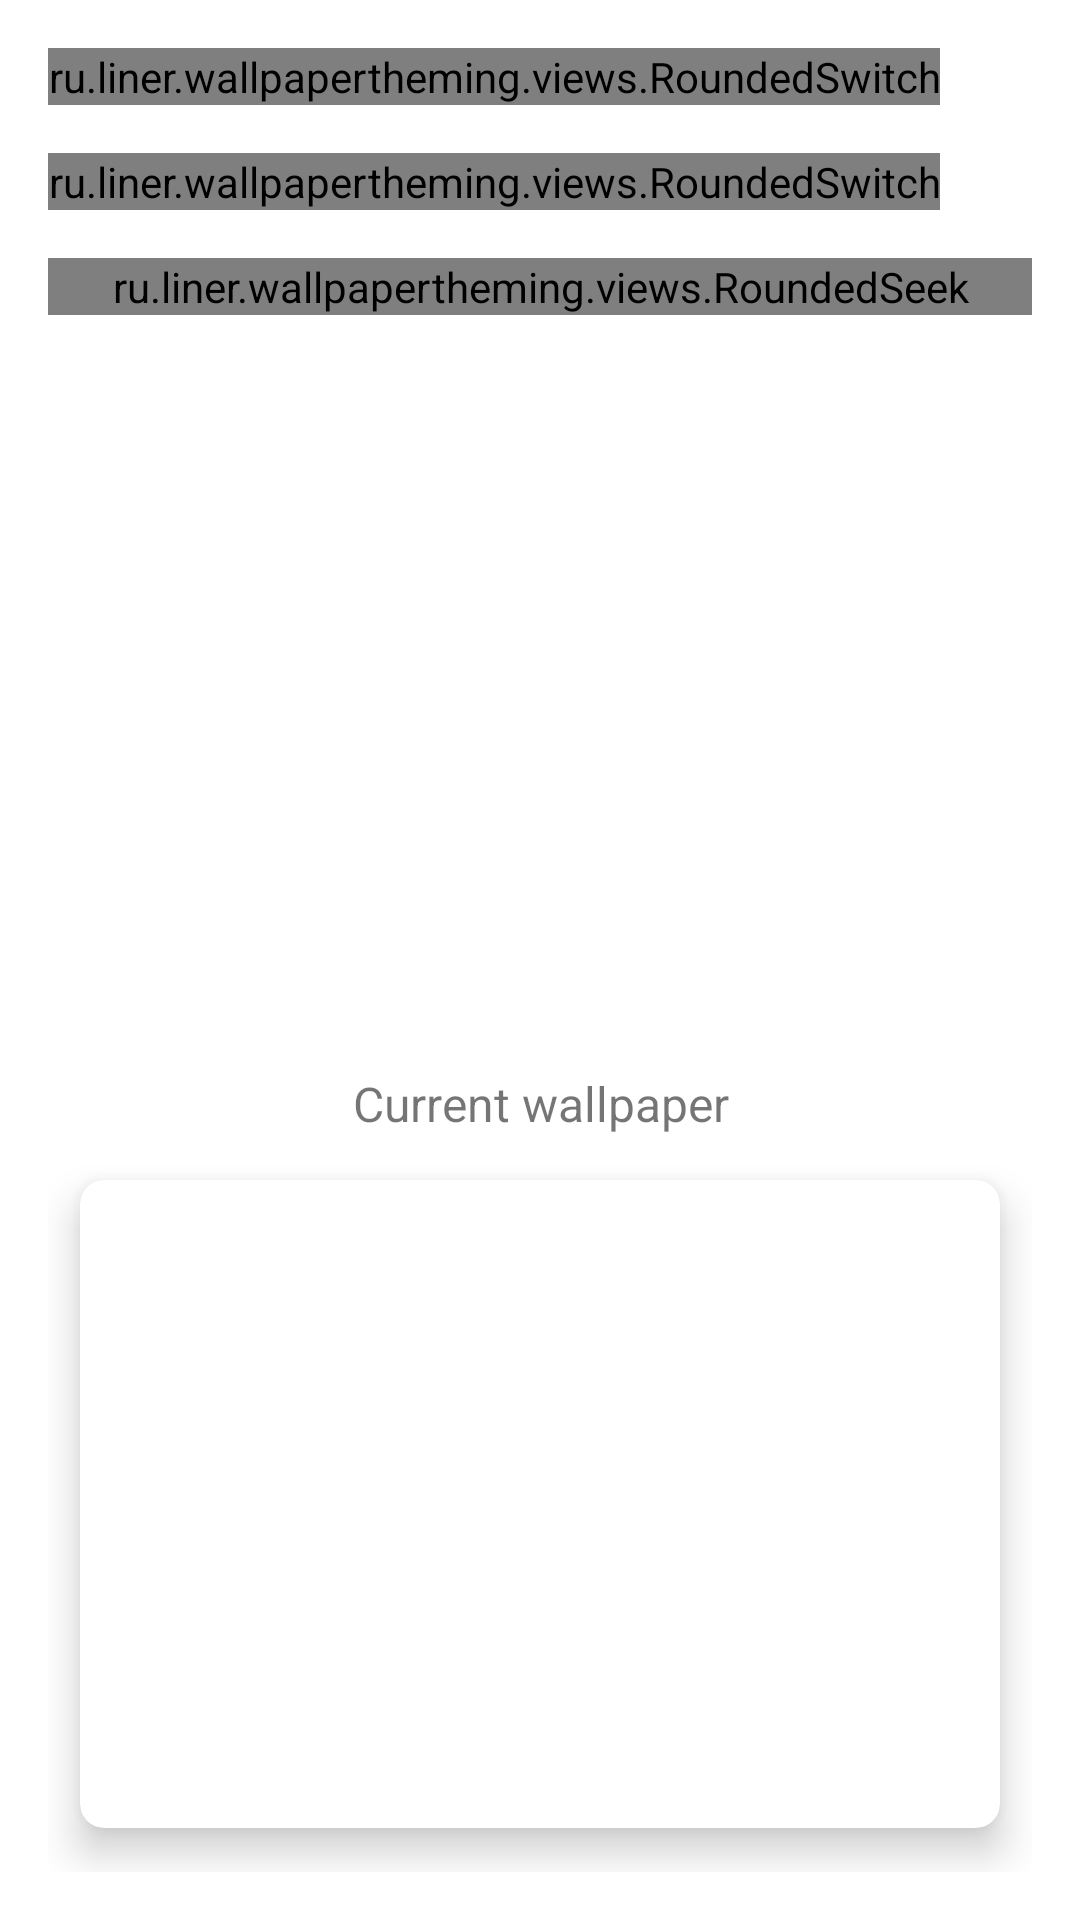

Produce the Android XML layout that renders to this screen, including the resource entries it uses.
<!-- AndroidManifest.xml: application theme Theme.WallpaperTheming -->
<!-- res/layout/activity_main.xml -->
<?xml version="1.0" encoding="utf-8"?>
<LinearLayout xmlns:android="http://schemas.android.com/apk/res/android"
    xmlns:tools="http://schemas.android.com/tools"
    xmlns:app="http://schemas.android.com/apk/res-auto"
    android:id="@+id/mainLayout"
    android:layout_width="match_parent"
    android:layout_height="match_parent"
    android:orientation="vertical"
    android:padding="16dp"
    tools:context=".MainActivity">

    <ru.liner.wallpapertheming.views.RoundedSwitch
        android:id="@+id/useSecondColorSwitch"
        android:layout_width="wrap_content"
        android:layout_height="wrap_content"
        android:layout_marginBottom="16dp"
        app:switchText="Use secondary color"
        />

    <ru.liner.wallpapertheming.views.RoundedSwitch
        android:id="@+id/useTextColorSwitch"
        android:layout_width="wrap_content"
        android:layout_height="wrap_content"
        android:layout_marginBottom="16dp"
        app:switchText="Colorize text"
        />

    <ru.liner.wallpapertheming.views.RoundedSeek
        android:id="@+id/animationDurationSeek"
        android:layout_width="match_parent"
        android:layout_height="wrap_content"
        app:seekText="Animation duration"
        app:seekValueFormat="%s ms"
        />

    <androidx.recyclerview.widget.RecyclerView
        android:id="@+id/recyclerView"
        android:layout_width="match_parent"
        android:layout_height="wrap_content"/>

    <View
        android:layout_width="match_parent"
        android:layout_height="0dp"
        android:layout_weight="1"/>

    <TextView
        android:layout_width="match_parent"
        android:layout_height="wrap_content"
        android:text="Current wallpaper"
        android:textSize="16sp"
        android:gravity="center"/>

    <androidx.cardview.widget.CardView
        android:id="@+id/wallpaperCard"
        android:layout_width="match_parent"
        app:cardCornerRadius="8dp"
        app:cardUseCompatPadding="true"
        app:cardElevation="8dp"
        android:padding="8dp"
        android:background="@drawable/background_round"
        android:layout_height="wrap_content">
        <ImageView
            android:id="@+id/wallpaperView"
            android:layout_width="match_parent"
            android:layout_gravity="center"
            android:layout_height="200dp"
            android:layout_margin="8dp"
            android:elevation="8dp"
            android:scaleType="centerCrop"
            android:adjustViewBounds="true"
            android:cropToPadding="true"/>
    </androidx.cardview.widget.CardView>
</LinearLayout>
<!-- resources referenced by this layout -->
<resources>
  <!-- drawable background_round (drawable) -->
  <?xml version="1.0" encoding="UTF-8"?>
  <shape xmlns:android="http://schemas.android.com/apk/res/android">
      <solid android:color="@color/purple_500" />
      <size
          android:width="0dp"
          android:height="0dp"/>
      <corners android:radius="8dp"/>
  </shape>
  <style name="Theme.WallpaperTheming" parent="Theme.MaterialComponents.DayNight.DarkActionBar">
          
          <item name="colorPrimary">@color/purple_500</item>
          <item name="colorPrimaryVariant">@color/purple_700</item>
          <item name="colorOnPrimary">@color/white</item>
          
          <item name="colorSecondary">@color/teal_200</item>
          <item name="colorSecondaryVariant">@color/teal_700</item>
          <item name="colorOnSecondary">@color/black</item>
          
          <item name="android:statusBarColor" tools:targetApi="l">?attr/colorPrimaryVariant</item>
          
      </style>
  <!-- not gathered from this repository: default colours our renderer supplied (Android Studio template values) -->
  <color name="purple_500">#FF6200EE</color>
  <color name="purple_700">#FF3700B3</color>
  <color name="teal_200">#FF03DAC5</color>
  <color name="teal_700">#FF018786</color>
  <color name="black">#FF000000</color>
  <color name="white">#FFFFFFFF</color>
</resources>
